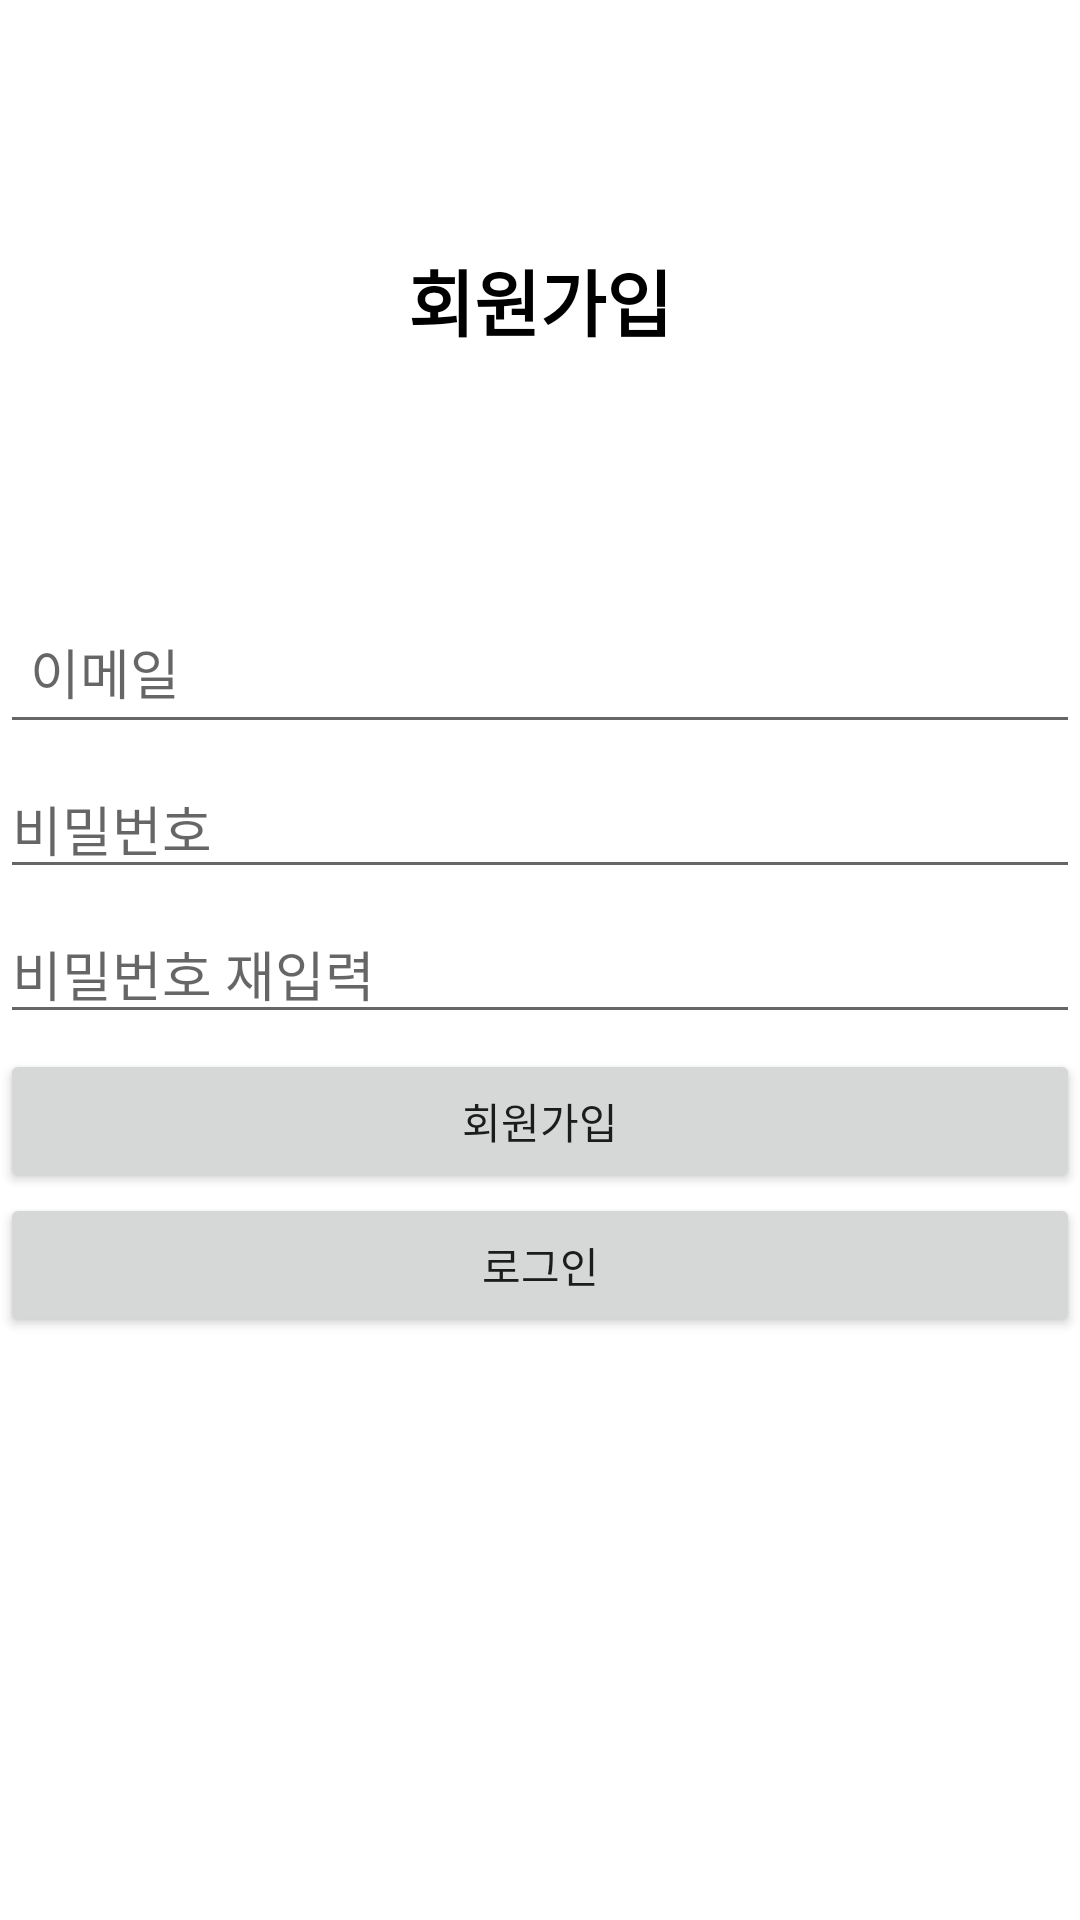

Produce the Android XML layout that renders to this screen, including the resource entries it uses.
<!-- AndroidManifest.xml: application theme Theme.Study_2 -->
<!-- res/layout/activity_sign_up.xml -->
<?xml version="1.0" encoding="utf-8"?>
<LinearLayout xmlns:android="http://schemas.android.com/apk/res/android"
    xmlns:tools="http://schemas.android.com/tools"
    android:layout_width="match_parent"
    android:layout_height="match_parent"
    android:orientation="vertical">

    <TextView
        android:id="@+id/textView"
        android:layout_width="match_parent"
        android:layout_height="200dp"
        android:gravity="center"
        android:text="회원가입"
        android:textColor="@color/black"
        android:textSize="24sp"
        android:textStyle="bold" />

    <LinearLayout
        android:layout_width="match_parent"
        android:layout_height="match_parent"
        android:orientation="vertical">

        <EditText
            android:id="@+id/emailEditText"
            android:layout_width="match_parent"
            android:layout_height="wrap_content"
            android:layout_marginBottom="5dp"
            android:ems="10"
            android:hint="이메일"
            android:inputType="textEmailAddress"
            android:minHeight="48dp"
            android:padding="10dp" />

        <EditText
            android:id="@+id/passwordEditText"
            android:layout_width="match_parent"
            android:layout_height="wrap_content"
            android:layout_marginBottom="5dp"
            android:ems="10"
            android:hint="비밀번호"
            android:inputType="textPassword"
            tools:ignore="SpeakableTextPresentCheck,SpeakableTextPresentCheck,TouchTargetSizeCheck" />

        <EditText
            android:id="@+id/passwordCheckEditText"
            android:layout_width="match_parent"
            android:layout_height="wrap_content"
            android:layout_marginBottom="5dp"
            android:ems="10"
            android:hint="비밀번호 재입력"
            android:inputType="textPassword"
            tools:ignore="SpeakableTextPresentCheck,TouchTargetSizeCheck" />

        <Button
            android:id="@+id/checkBotton"
            android:layout_width="match_parent"
            android:layout_height="wrap_content"
            android:text="회원가입" />

        <Button
            android:id="@+id/gotoLoginButton"
            android:layout_width="match_parent"
            android:layout_height="wrap_content"
            android:text="로그인" />

    </LinearLayout>
</LinearLayout>
<!-- resources referenced by this layout -->
<resources>
  <style name="Theme.Study_2" parent="Theme.MaterialComponents.DayNight.DarkActionBar">
          
          <item name="colorPrimary">@color/purple_500</item>
          <item name="colorPrimaryVariant">@color/purple_700</item>
          <item name="colorOnPrimary">@color/white</item>
          
          <item name="colorSecondary">@color/teal_200</item>
          <item name="colorSecondaryVariant">@color/teal_700</item>
          <item name="colorOnSecondary">@color/black</item>
          
          <item name="android:statusBarColor">?attr/colorPrimaryVariant</item>
          
      </style>
  <!-- not gathered from this repository: default colours our renderer supplied (Android Studio template values) -->
  <color name="purple_500">#FF6200EE</color>
  <color name="purple_700">#FF3700B3</color>
  <color name="teal_200">#FF03DAC5</color>
  <color name="teal_700">#FF018786</color>
  <color name="black">#FF000000</color>
  <color name="white">#FFFFFFFF</color>
</resources>
